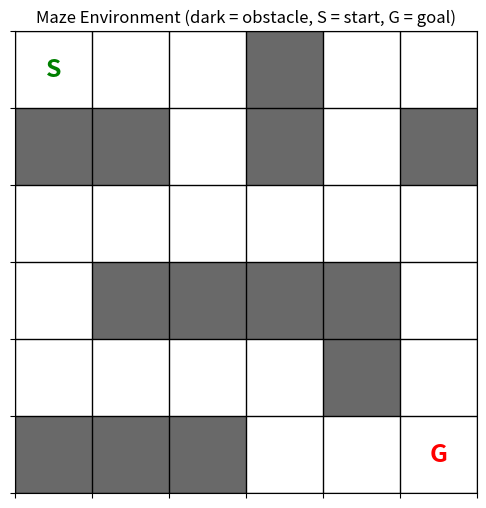
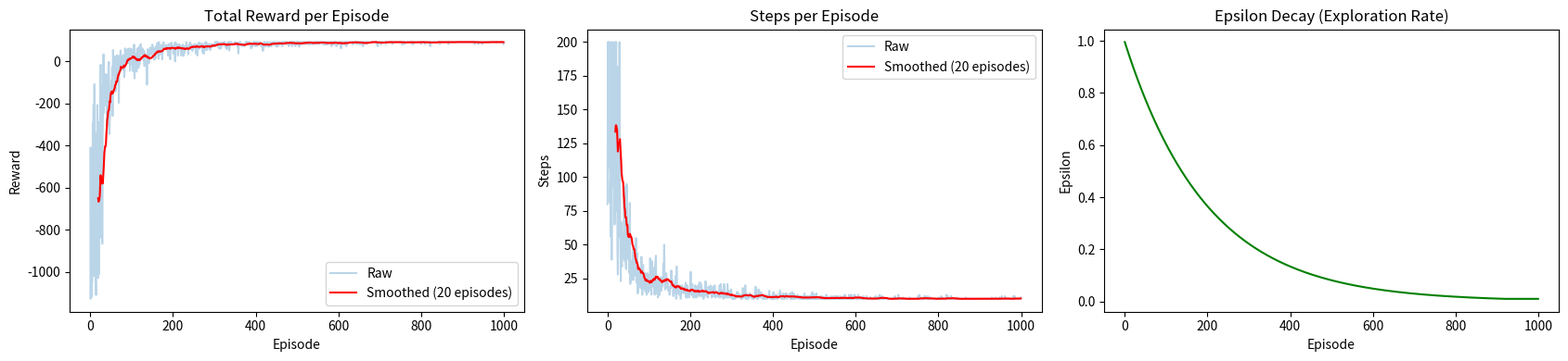
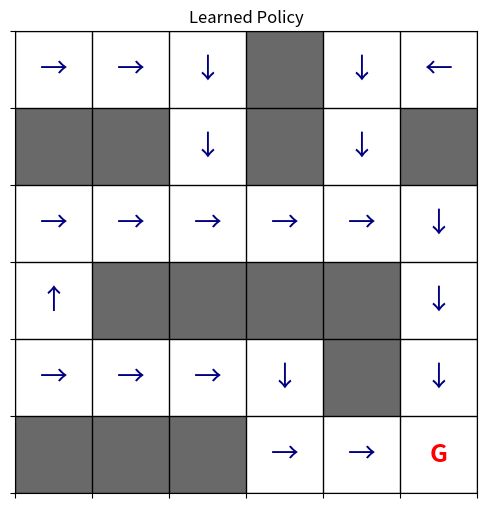
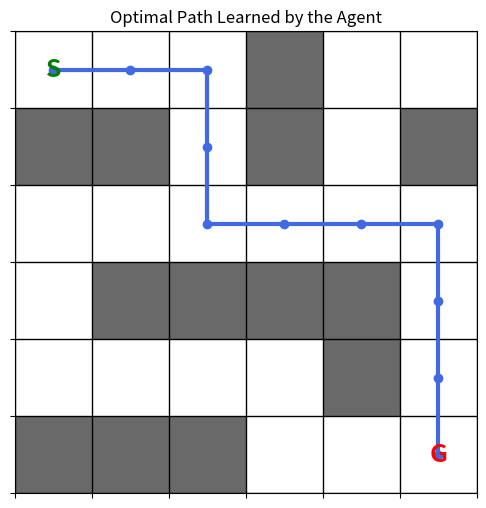
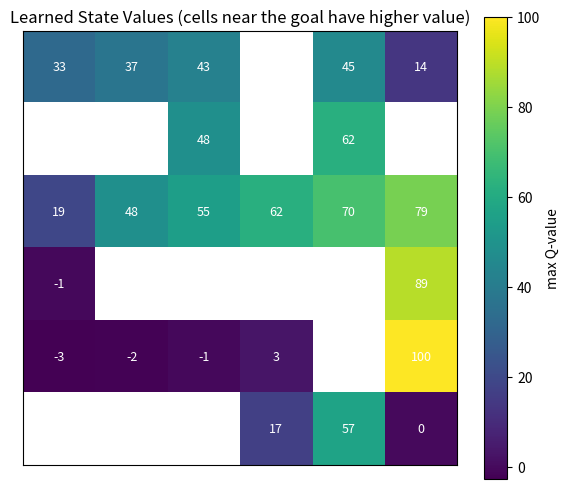

Recreate these plots in Python, in order.
import numpy as np
import matplotlib.pyplot as plt
from matplotlib.colors import ListedColormap
import random

np.random.seed(42)
random.seed(42)
%matplotlib inline

maze = np.array([
    [0, 0, 0, 1, 0, 0],
    [1, 1, 0, 1, 0, 1],
    [0, 0, 0, 0, 0, 0],
    [0, 1, 1, 1, 1, 0],
    [0, 0, 0, 0, 1, 0],
    [1, 1, 1, 0, 0, 0],
])

START = (0, 0)
GOAL = (5, 5)
ROWS, COLS = maze.shape

ACTIONS = {0: (-1, 0), 1: (1, 0), 2: (0, -1), 3: (0, 1)}
ACTION_NAMES = {0: "Up", 1: "Down", 2: "Left", 3: "Right"}
ARROWS = {0: "↑", 1: "↓", 2: "←", 3: "→"}

REWARD_GOAL = 100
REWARD_WALL = -10
REWARD_STEP = -1

print("Maze size:", maze.shape)
print("Start:", START, " Goal:", GOAL)

class MazeEnv:
    def __init__(self, maze, start, goal):
        self.maze = maze
        self.start = start
        self.goal = goal
        self.state = start

    def reset(self):
        self.state = self.start
        return self.state

    def step(self, action):
        dr, dc = ACTIONS[action]
        r, c = self.state
        nr, nc = r + dr, c + dc

        # Outside the grid or into an obstacle: stay in place and get a penalty
        if nr < 0 or nr >= ROWS or nc < 0 or nc >= COLS or self.maze[nr, nc] == 1:
            return self.state, REWARD_WALL, False

        self.state = (nr, nc)
        if self.state == self.goal:
            return self.state, REWARD_GOAL, True
        return self.state, REWARD_STEP, False

env = MazeEnv(maze, START, GOAL)

def draw_maze(path=None, title="Maze"):
    fig, ax = plt.subplots(figsize=(6, 6))
    cmap = ListedColormap(["white", "dimgray"])
    ax.imshow(maze, cmap=cmap)

    ax.text(START[1], START[0], "S", ha="center", va="center", fontsize=18, color="green", fontweight="bold")
    ax.text(GOAL[1], GOAL[0], "G", ha="center", va="center", fontsize=18, color="red", fontweight="bold")

    if path:
        ys = [p[0] for p in path]
        xs = [p[1] for p in path]
        ax.plot(xs, ys, color="royalblue", linewidth=3, marker="o", markersize=6)

    ax.set_xticks(np.arange(-0.5, COLS, 1))
    ax.set_yticks(np.arange(-0.5, ROWS, 1))
    ax.set_xticklabels([])
    ax.set_yticklabels([])
    ax.grid(color="black", linewidth=1)
    ax.set_title(title)
    plt.show()

draw_maze(title="Maze Environment (dark = obstacle, S = start, G = goal)")

# Hyperparameters
alpha = 0.1            # learning rate
gamma = 0.9            # discount factor
epsilon = 1.0          # start fully exploring
epsilon_min = 0.01
epsilon_decay = 0.995
episodes = 1000
max_steps = 200        # step limit per episode

# Q-table: one value per (row, col, action)
Q = np.zeros((ROWS, COLS, len(ACTIONS)))

rewards_per_episode = []
steps_per_episode = []
epsilon_history = []

for ep in range(episodes):
    state = env.reset()
    total_reward = 0

    for step in range(max_steps):
        # ε-greedy action selection
        if random.random() < epsilon:
            action = random.choice(list(ACTIONS.keys()))
        else:
            action = int(np.argmax(Q[state[0], state[1]]))

        next_state, reward, done = env.step(action)

        # Q-learning update
        best_next = np.max(Q[next_state[0], next_state[1]])
        Q[state[0], state[1], action] += alpha * (reward + gamma * best_next - Q[state[0], state[1], action])

        state = next_state
        total_reward += reward
        if done:
            break

    epsilon = max(epsilon_min, epsilon * epsilon_decay)
    rewards_per_episode.append(total_reward)
    steps_per_episode.append(step + 1)
    epsilon_history.append(epsilon)

    if (ep + 1) % 200 == 0:
        print(f"Episode {ep+1:4d} | Reward: {total_reward:7.1f} | Steps: {step+1:3d} | Epsilon: {epsilon:.3f}")

print("\nTraining complete.")

def smooth(data, window=20):
    return np.convolve(data, np.ones(window) / window, mode="valid")

fig, axes = plt.subplots(1, 3, figsize=(17, 4))

axes[0].plot(rewards_per_episode, alpha=0.3, label="Raw")
axes[0].plot(range(19, episodes), smooth(rewards_per_episode), color="red", label="Smoothed (20 episodes)")
axes[0].set_title("Total Reward per Episode")
axes[0].set_xlabel("Episode")
axes[0].set_ylabel("Reward")
axes[0].legend()

axes[1].plot(steps_per_episode, alpha=0.3, label="Raw")
axes[1].plot(range(19, episodes), smooth(steps_per_episode), color="red", label="Smoothed (20 episodes)")
axes[1].set_title("Steps per Episode")
axes[1].set_xlabel("Episode")
axes[1].set_ylabel("Steps")
axes[1].legend()

axes[2].plot(epsilon_history, color="green")
axes[2].set_title("Epsilon Decay (Exploration Rate)")
axes[2].set_xlabel("Episode")
axes[2].set_ylabel("Epsilon")

plt.tight_layout()
plt.show()

policy_grid = np.full((ROWS, COLS), " ", dtype=object)
for r in range(ROWS):
    for c in range(COLS):
        if maze[r, c] == 1:
            policy_grid[r, c] = "■"
        elif (r, c) == GOAL:
            policy_grid[r, c] = "G"
        else:
            policy_grid[r, c] = ARROWS[int(np.argmax(Q[r, c]))]

print("Learned policy (■ = obstacle, G = goal):\n")
for row in policy_grid:
    print("  ".join(row))

fig, ax = plt.subplots(figsize=(6.5, 6))
ax.imshow(maze, cmap=ListedColormap(["white", "dimgray"]))
for r in range(ROWS):
    for c in range(COLS):
        if maze[r, c] == 0 and (r, c) != GOAL:
            ax.text(c, r, ARROWS[int(np.argmax(Q[r, c]))], ha="center", va="center", fontsize=20, color="navy")
ax.text(GOAL[1], GOAL[0], "G", ha="center", va="center", fontsize=18, color="red", fontweight="bold")
ax.set_xticks(np.arange(-0.5, COLS, 1))
ax.set_yticks(np.arange(-0.5, ROWS, 1))
ax.set_xticklabels([])
ax.set_yticklabels([])
ax.grid(color="black", linewidth=1)
ax.set_title("Learned Policy")
plt.show()

def get_optimal_path(max_len=100):
    state = START
    path = [state]
    for _ in range(max_len):
        action = int(np.argmax(Q[state[0], state[1]]))
        dr, dc = ACTIONS[action]
        nr, nc = state[0] + dr, state[1] + dc
        if nr < 0 or nr >= ROWS or nc < 0 or nc >= COLS or maze[nr, nc] == 1:
            break
        state = (nr, nc)
        path.append(state)
        if state == GOAL:
            break
    return path

optimal_path = get_optimal_path()
reached = optimal_path[-1] == GOAL

print("Path found:", optimal_path)
print("Reached goal:", reached)
print("Number of steps:", len(optimal_path) - 1)
draw_maze(path=optimal_path, title="Optimal Path Learned by the Agent")

successes = 0
trials = 100
for _ in range(trials):
    state = env.reset()
    for _ in range(max_steps):
        action = int(np.argmax(Q[state[0], state[1]]))
        state, reward, done = env.step(action)
        if done:
            successes += 1
            break

print(f"Greedy agent reached the goal in {successes}/{trials} runs")

best_q = np.max(Q, axis=2).astype(float)
best_q[maze == 1] = np.nan

plt.figure(figsize=(7, 6))
plt.imshow(best_q, cmap="viridis")
plt.colorbar(label="max Q-value")
for r in range(ROWS):
    for c in range(COLS):
        if maze[r, c] == 0:
            plt.text(c, r, f"{best_q[r, c]:.0f}", ha="center", va="center", color="white", fontsize=9)
plt.title("Learned State Values (cells near the goal have higher value)")
plt.xticks([])
plt.yticks([])
plt.show()
